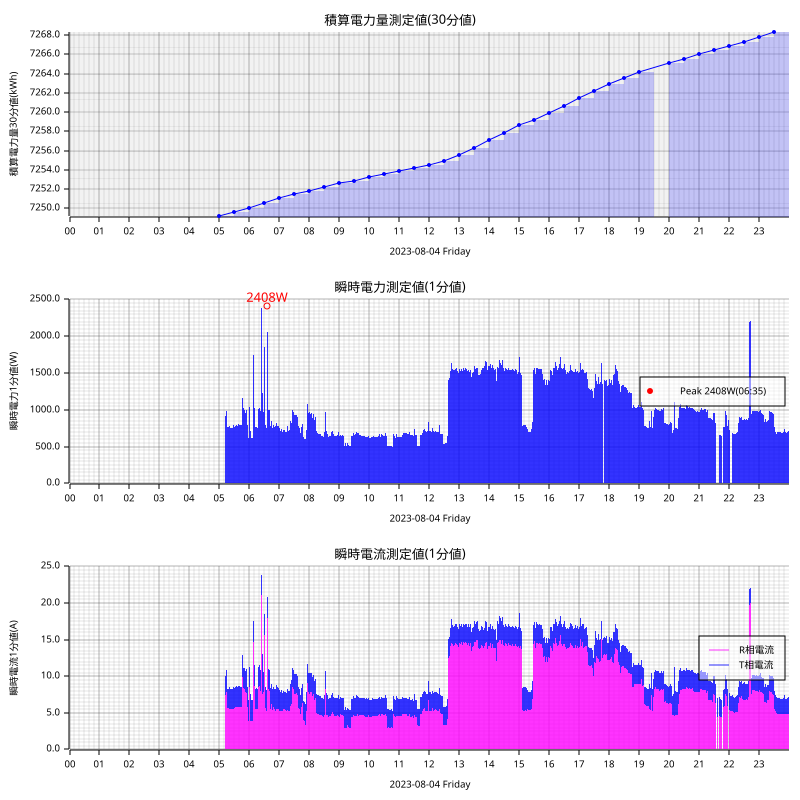

Source data for this figure (header and first rows):
measured_at, sensor_id, message_id, cumlative_kwh, instant_watt, instant_ampere_R, instant_ampere_T
2023-08-04T05:12:00+09:00, smartmeter, 191102, , 916.0, , 
2023-08-04T05:12:00+09:00, smartmeter, 191103, , , 7.5, 2.6
2023-08-04T05:00:00+09:00, smartmeter, 191104, 7249, , , 
2023-08-04T05:13:00+09:00, smartmeter, 191105, , 924.0, , 
2023-08-04T05:13:00+09:00, smartmeter, 191106, , , 7.3, 2.9
2023-08-04T05:14:00+09:00, smartmeter, 191107, , 980.0, , 
2023-08-04T05:14:00+09:00, smartmeter, 191108, , , 7.8, 3.0
2023-08-04T05:15:00+09:00, smartmeter, 191109, , 772.0, , 
2023-08-04T05:15:00+09:00, smartmeter, 191110, , , 5.8, 2.6
2023-08-04T05:16:00+09:00, smartmeter, 191111, , 764.0, , 
2023-08-04T05:16:00+09:00, smartmeter, 191112, , , 5.7, 2.6
2023-08-04T05:17:00+09:00, smartmeter, 191113, , 760.0, , 
2023-08-04T05:17:00+09:00, smartmeter, 191114, , , 5.6, 2.6
2023-08-04T05:18:00+09:00, smartmeter, 191115, , 768.0, , 
2023-08-04T05:18:00+09:00, smartmeter, 191116, , , 5.7, 2.6
2023-08-04T05:19:00+09:00, smartmeter, 191117, , 756.0, , 
2023-08-04T05:19:00+09:00, smartmeter, 191118, , , 5.6, 2.6
2023-08-04T05:20:00+09:00, smartmeter, 191119, , 788.0, , 
2023-08-04T05:20:00+09:00, smartmeter, 191120, , , 5.6, 3.0
2023-08-04T05:21:00+09:00, smartmeter, 191121, , 756.0, , 
2023-08-04T05:21:00+09:00, smartmeter, 191122, , , 5.5, 2.6
2023-08-04T05:22:00+09:00, smartmeter, 191123, , 756.0, , 
2023-08-04T05:22:00+09:00, smartmeter, 191124, , , 5.5, 2.7
2023-08-04T05:23:00+09:00, smartmeter, 191125, , 756.0, , 
2023-08-04T05:23:00+09:00, smartmeter, 191126, , , 5.6, 2.7
2023-08-04T05:24:00+09:00, smartmeter, 191127, , 752.0, , 
2023-08-04T05:24:00+09:00, smartmeter, 191128, , , 5.5, 2.7
2023-08-04T05:25:00+09:00, smartmeter, 191129, , 744.0, , 
2023-08-04T05:25:00+09:00, smartmeter, 191130, , , 5.4, 2.7
2023-08-04T05:26:00+09:00, smartmeter, 191131, , 748.0, , 
2023-08-04T05:26:00+09:00, smartmeter, 191132, , , 5.5, 2.7
2023-08-04T05:27:00+09:00, smartmeter, 191133, , 752.0, , 
2023-08-04T05:27:00+09:00, smartmeter, 191134, , , 5.5, 2.7
2023-08-04T05:28:00+09:00, smartmeter, 191135, , 792.0, , 
2023-08-04T05:28:00+09:00, smartmeter, 191136, , , 5.6, 2.9
2023-08-04T05:29:00+09:00, smartmeter, 191137, , 820.0, , 
2023-08-04T05:29:00+09:00, smartmeter, 191138, , , 5.7, 3.2
2023-08-04T05:30:00+09:00, smartmeter, 191139, , 772.0, , 
2023-08-04T05:30:00+09:00, smartmeter, 191140, , , 5.7, 2.7
2023-08-04T05:30:00+09:00, smartmeter, 191141, 7250, , , 
2023-08-04T05:31:00+09:00, smartmeter, 191142, , 772.0, , 
2023-08-04T05:31:00+09:00, smartmeter, 191143, , , 5.8, 2.7
2023-08-04T05:32:00+09:00, smartmeter, 191144, , 776.0, , 
2023-08-04T05:32:00+09:00, smartmeter, 191145, , , 5.8, 2.7
2023-08-04T05:33:00+09:00, smartmeter, 191146, , 772.0, , 
2023-08-04T05:33:00+09:00, smartmeter, 191147, , , 5.8, 2.7
2023-08-04T05:34:00+09:00, smartmeter, 191148, , 796.0, , 
2023-08-04T05:34:00+09:00, smartmeter, 191149, , , 5.8, 2.9
2023-08-04T05:35:00+09:00, smartmeter, 191150, , 792.0, , 
2023-08-04T05:35:00+09:00, smartmeter, 191151, , , 5.8, 2.9
2023-08-04T05:36:00+09:00, smartmeter, 191152, , 788.0, , 
2023-08-04T05:36:00+09:00, smartmeter, 191153, , , 5.8, 2.8
2023-08-04T05:37:00+09:00, smartmeter, 191154, , 796.0, , 
2023-08-04T05:37:00+09:00, smartmeter, 191155, , , 5.8, 2.9
2023-08-04T05:38:00+09:00, smartmeter, 191156, , 804.0, , 
2023-08-04T05:38:00+09:00, smartmeter, 191157, , , 5.8, 2.9
2023-08-04T05:39:00+09:00, smartmeter, 191158, , 832.0, , 
2023-08-04T05:39:00+09:00, smartmeter, 191159, , , 5.8, 3.2
2023-08-04T05:40:00+09:00, smartmeter, 191160, , 800.0, , 
2023-08-04T05:40:00+09:00, smartmeter, 191161, , , 5.8, 2.9
... 2,203 more rows
